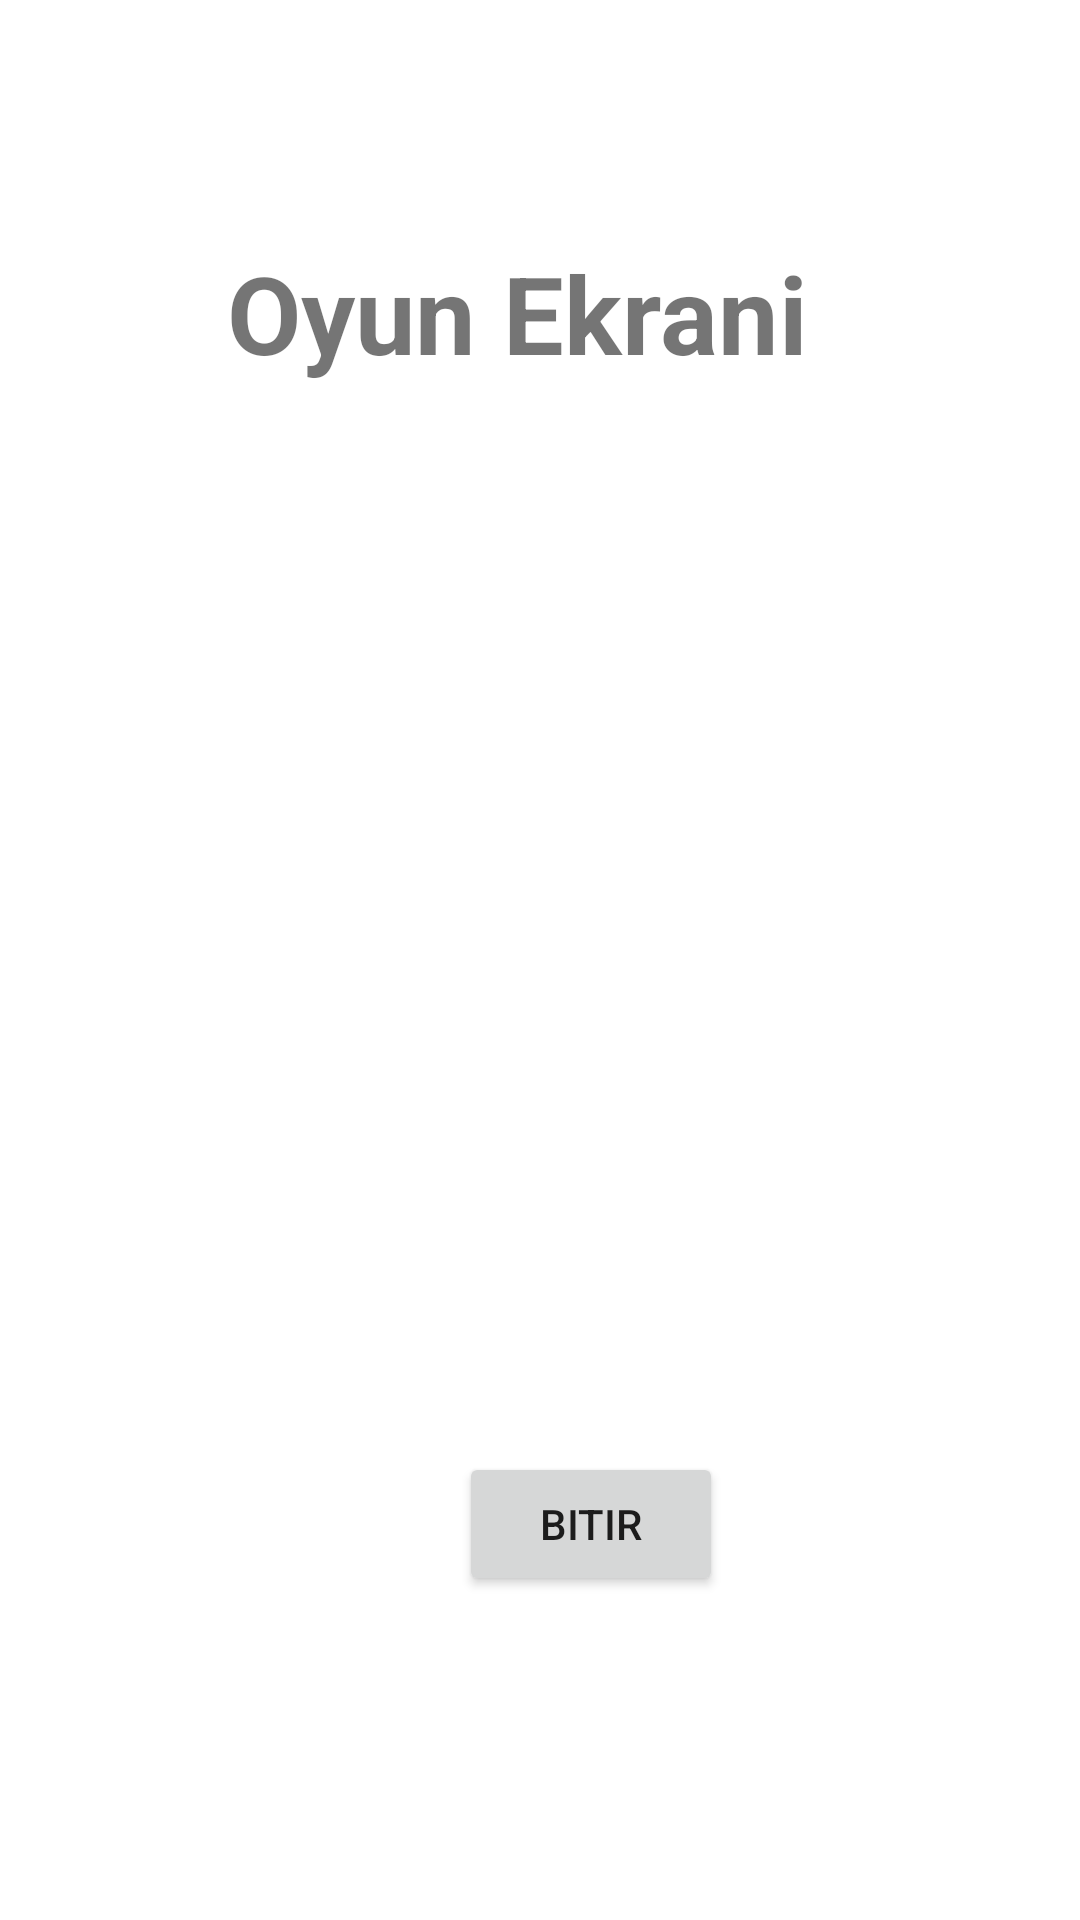

Produce the Android XML layout that renders to this screen, including the resource entries it uses.
<!-- AndroidManifest.xml: application theme Theme.FinisMetodu -->
<!-- res/layout/activity_oyun_ekrani.xml -->
<?xml version="1.0" encoding="utf-8"?>
<androidx.constraintlayout.widget.ConstraintLayout xmlns:android="http://schemas.android.com/apk/res/android"
    xmlns:app="http://schemas.android.com/apk/res-auto"
    xmlns:tools="http://schemas.android.com/tools"
    android:layout_width="match_parent"
    android:layout_height="match_parent"
    tools:context=".ActivityOyunEkrani">

    <Button
        android:id="@+id/buttonBitir"
        android:layout_width="wrap_content"
        android:layout_height="wrap_content"
        android:layout_marginStart="153dp"
        android:layout_marginBottom="108dp"
        android:text="Bitir"
        app:layout_constraintBottom_toBottomOf="parent"
        app:layout_constraintStart_toStartOf="parent" />

    <TextView
        android:id="@+id/textView2"
        android:layout_width="wrap_content"
        android:layout_height="wrap_content"
        android:text="Oyun Ekrani"
        android:textSize="36sp"
        android:textStyle="bold"
        app:layout_constraintBottom_toBottomOf="parent"
        app:layout_constraintEnd_toEndOf="parent"
        app:layout_constraintHorizontal_bias="0.455"
        app:layout_constraintStart_toStartOf="parent"
        app:layout_constraintTop_toTopOf="parent"
        app:layout_constraintVertical_bias="0.135" />
</androidx.constraintlayout.widget.ConstraintLayout>
<!-- resources referenced by this layout -->
<resources>
  <style name="Theme.FinisMetodu" parent="Theme.MaterialComponents.DayNight.DarkActionBar">
          
          <item name="colorPrimary">@color/purple_500</item>
          <item name="colorPrimaryVariant">@color/purple_700</item>
          <item name="colorOnPrimary">@color/white</item>
          
          <item name="colorSecondary">@color/teal_200</item>
          <item name="colorSecondaryVariant">@color/teal_700</item>
          <item name="colorOnSecondary">@color/black</item>
          
          <item name="android:statusBarColor" tools:targetApi="l">?attr/colorPrimaryVariant</item>
          
      </style>
  <!-- not gathered from this repository: default colours our renderer supplied (Android Studio template values) -->
  <color name="purple_500">#FF6200EE</color>
  <color name="purple_700">#FF3700B3</color>
  <color name="teal_200">#FF03DAC5</color>
  <color name="teal_700">#FF018786</color>
  <color name="black">#FF000000</color>
  <color name="white">#FFFFFFFF</color>
</resources>
